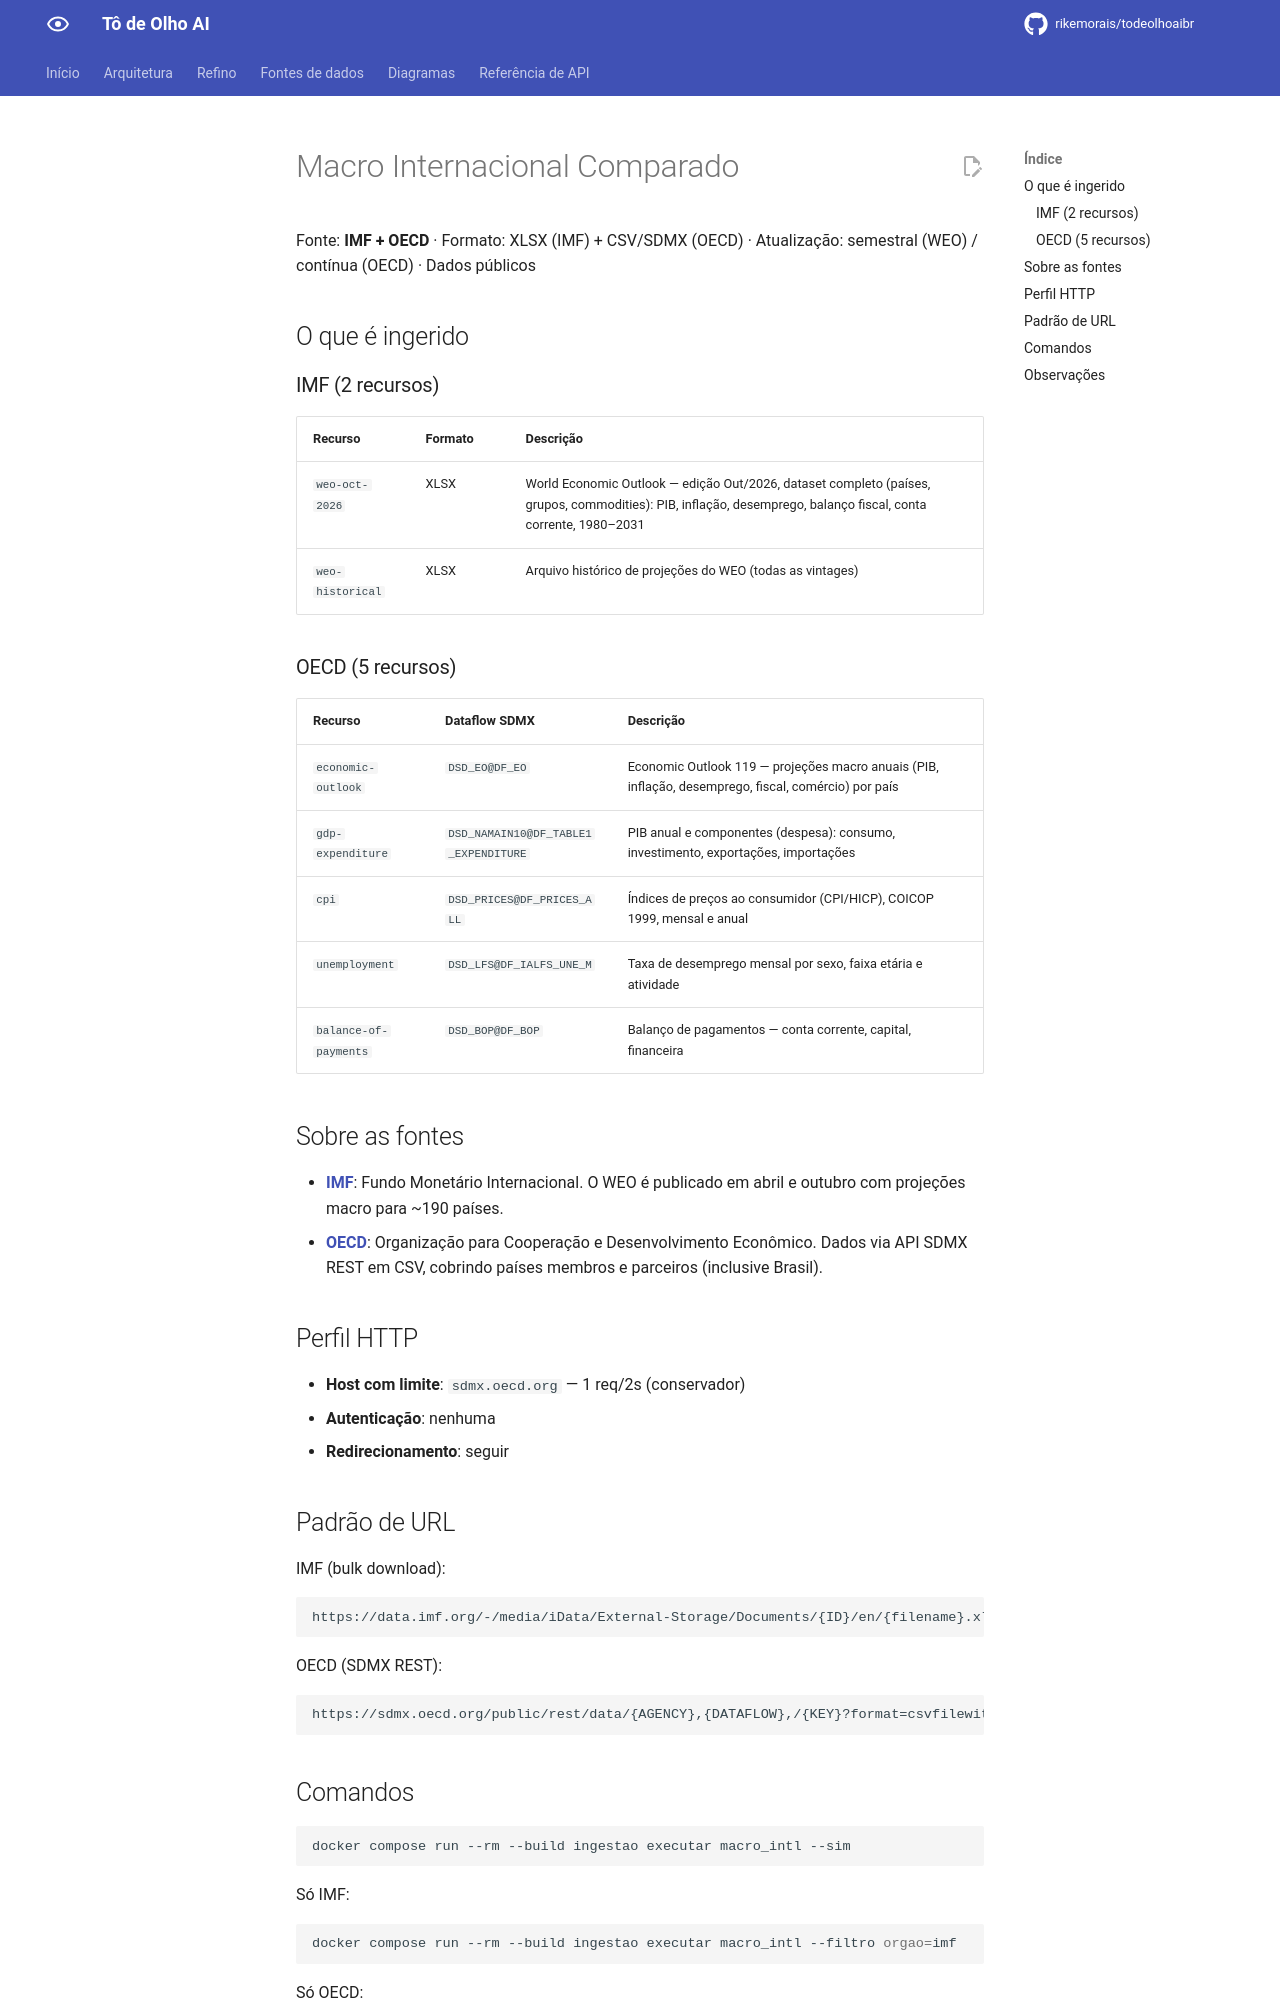

repository: rikemorais/todeolhoaibr · page: 0.118/fontes/macro-intl/index.html · generator: mkdocs

# Macro Internacional Comparado

Fonte: **IMF + OECD** · Formato: XLSX (IMF) + CSV/SDMX (OECD) ·
Atualização: semestral (WEO) / contínua (OECD) · Dados públicos

## O que é ingerido

### IMF (2 recursos)

| Recurso | Formato | Descrição |
|---------|---------|-----------|
| `weo-oct-2026` | XLSX | World Economic Outlook — edição Out/2026, dataset completo (países, grupos, commodities): PIB, inflação, desemprego, balanço fiscal, conta corrente, 1980–2031 |
| `weo-historical` | XLSX | Arquivo histórico de projeções do WEO (todas as vintages) |

### OECD (5 recursos)

| Recurso | Dataflow SDMX | Descrição |
|---------|---------------|-----------|
| `economic-outlook` | `DSD_EO@DF_EO` | Economic Outlook 119 — projeções macro anuais (PIB, inflação, desemprego, fiscal, comércio) por país |
| `gdp-expenditure` | `DSD_NAMAIN10@DF_TABLE1_EXPENDITURE` | PIB anual e componentes (despesa): consumo, investimento, exportações, importações |
| `cpi` | `DSD_PRICES@DF_PRICES_ALL` | Índices de preços ao consumidor (CPI/HICP), COICOP 1999, mensal e anual |
| `unemployment` | `DSD_LFS@DF_IALFS_UNE_M` | Taxa de desemprego mensal por sexo, faixa etária e atividade |
| `balance-of-payments` | `DSD_BOP@DF_BOP` | Balanço de pagamentos — conta corrente, capital, financeira |

## Sobre as fontes

- **[IMF](https://data.imf.org/)**: Fundo Monetário Internacional. O WEO é
  publicado em abril e outubro com projeções macro para ~190 países.
- **[OECD](https://sdmx.oecd.org/)**: Organização para Cooperação e
  Desenvolvimento Econômico. Dados via API SDMX REST em CSV, cobrindo
  países membros e parceiros (inclusive Brasil).

## Perfil HTTP

- **Host com limite**: `sdmx.oecd.org` — 1 req/2s (conservador)
- **Autenticação**: nenhuma
- **Redirecionamento**: seguir

## Padrão de URL

IMF (bulk download):
```
https://data.imf.org/-/media/iData/External-Storage/Documents/{ID}/en/{filename}.xlsx
```

OECD (SDMX REST):
```
https://sdmx.oecd.org/public/rest/data/{AGENCY},{DATAFLOW},/{KEY}?format=csvfilewithlabels
```
